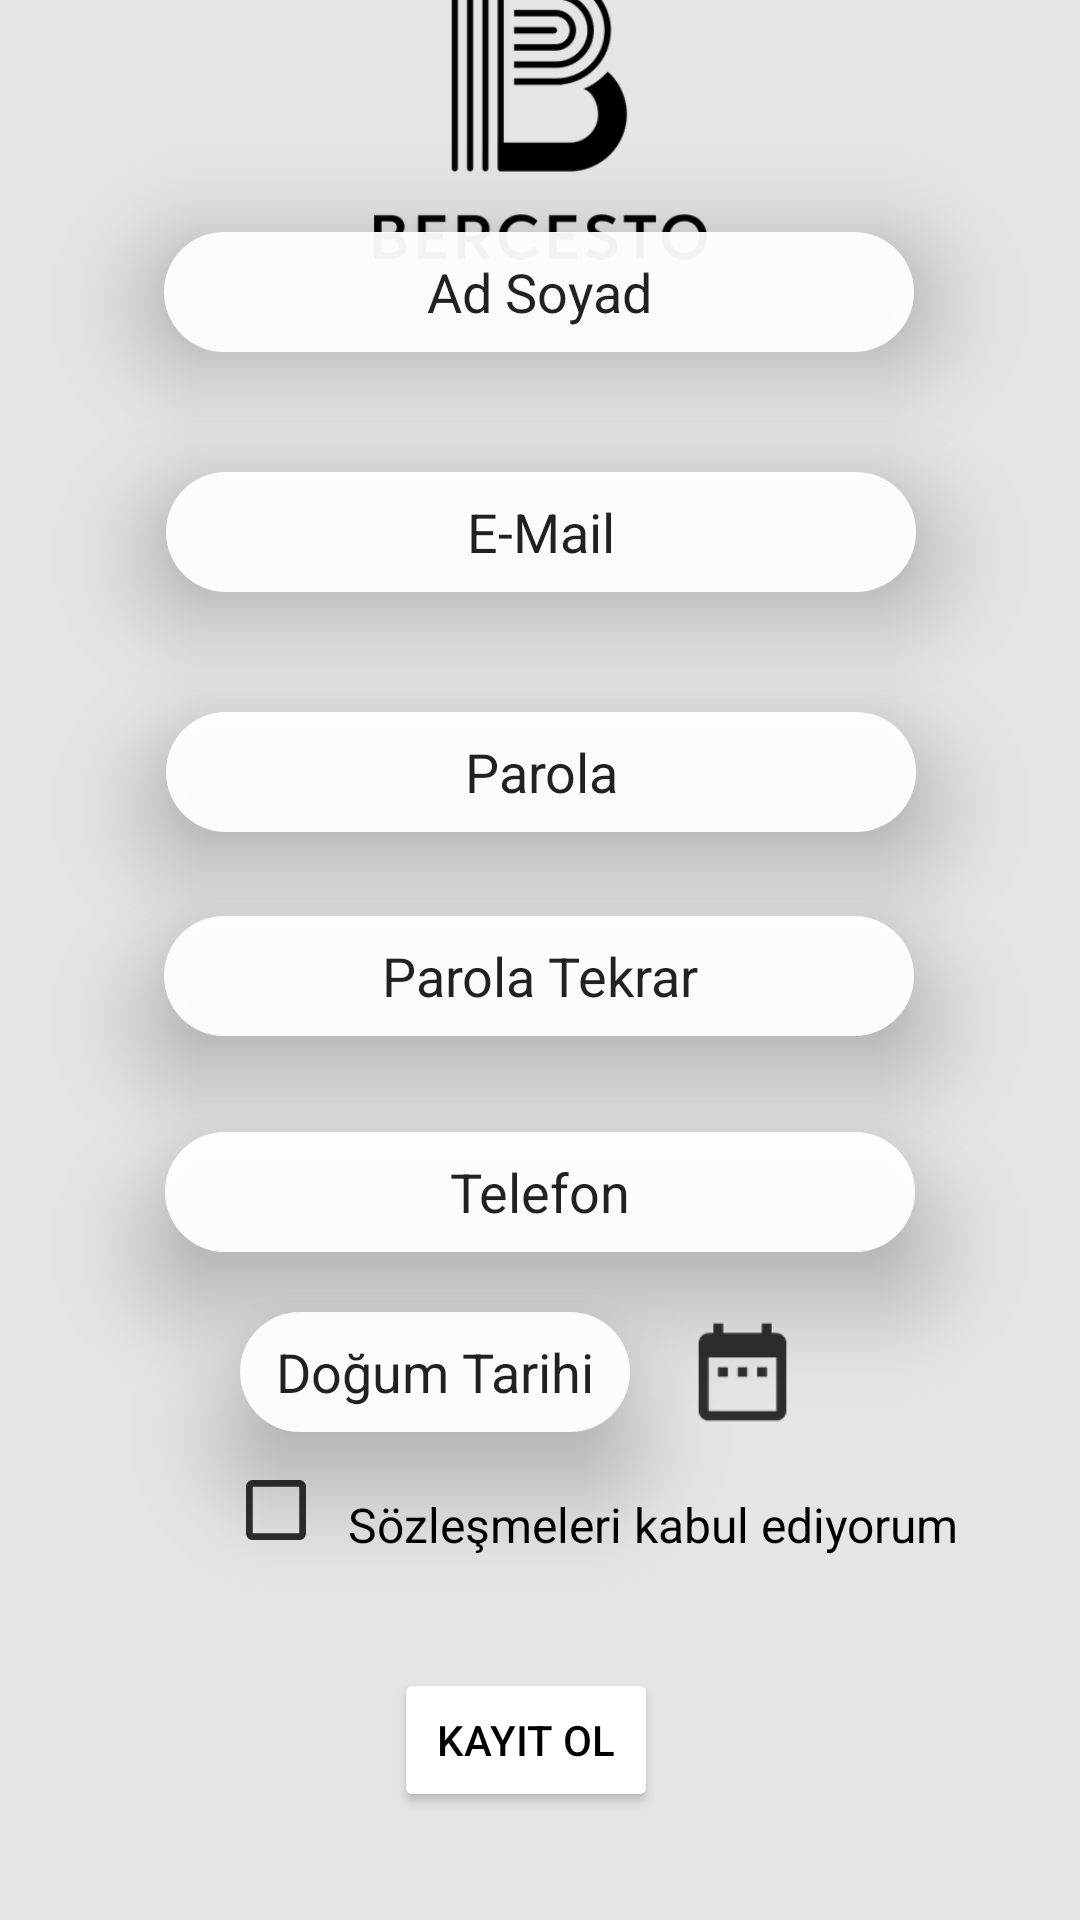

Write the Android layout XML for this screen, with the resource values it uses.
<!-- AndroidManifest.xml: application theme Theme.Bercesto -->
<!-- res/layout/activity_kayitol.xml -->
<?xml version="1.0" encoding="utf-8"?>
<androidx.constraintlayout.widget.ConstraintLayout xmlns:android="http://schemas.android.com/apk/res/android"
    xmlns:app="http://schemas.android.com/apk/res-auto"
    xmlns:tools="http://schemas.android.com/tools"
    android:layout_width="match_parent"
    android:layout_height="match_parent"
    android:background="#E5E5E5"
    tools:context=".kayitol">

    <ImageView
        android:id="@+id/imageView2"
        android:layout_width="111dp"
        android:layout_height="101dp"
        app:layout_constraintBottom_toTopOf="@+id/editTextAdSoyad"
        app:layout_constraintEnd_toEndOf="parent"
        app:layout_constraintStart_toStartOf="parent"
        app:layout_constraintTop_toTopOf="parent"
        app:srcCompat="@drawable/bercesto_free_file__1_" />

    <EditText
        android:id="@+id/editTextAdSoyad"
        android:layout_width="250dp"
        android:layout_height="40dp"
        android:layout_marginBottom="40dp"
        android:background="@drawable/arkaplan2"
        android:elevation="20dp"
        android:ems="10"
        android:gravity="center"
        android:inputType="textPersonName"
        android:text="Ad Soyad"
        app:layout_constraintBottom_toTopOf="@+id/editTextEmail"
        app:layout_constraintEnd_toEndOf="parent"
        app:layout_constraintHorizontal_bias="0.496"
        app:layout_constraintStart_toStartOf="parent" />

    <ImageView
        android:id="@+id/imageView3"
        android:layout_width="35dp"
        android:layout_height="40dp"
        app:layout_constraintBottom_toTopOf="@+id/textView11"
        app:layout_constraintEnd_toEndOf="parent"
        app:layout_constraintHorizontal_bias="0.174"
        app:layout_constraintStart_toEndOf="@+id/editTextDate"
        app:layout_constraintTop_toBottomOf="@+id/editTextPhone"
        app:srcCompat="@drawable/ic_date" />

    <ImageView
        android:id="@+id/imageView4"
        android:layout_width="wrap_content"
        android:layout_height="wrap_content"
        android:layout_marginStart="80dp"
        android:layout_marginBottom="40dp"
        app:layout_constraintBottom_toTopOf="@+id/btn_kayıtol1"
        app:layout_constraintStart_toStartOf="parent"
        app:layout_constraintTop_toBottomOf="@+id/editTextDate"
        app:layout_constraintVertical_bias="0.952"
        app:srcCompat="@drawable/ic_check" />

    <TextView
        android:id="@+id/textView11"
        android:layout_width="wrap_content"
        android:layout_height="wrap_content"
        android:layout_marginStart="8dp"
        android:elevation="20dp"
        android:text="Sözleşmeleri kabul ediyorum"
        android:textColor="#000000"
        android:textSize="16dp"
        app:layout_constraintBottom_toTopOf="@+id/btn_kayıtol1"
        app:layout_constraintEnd_toEndOf="parent"
        app:layout_constraintHorizontal_bias="0.09"
        app:layout_constraintStart_toEndOf="@+id/imageView4"
        app:layout_constraintTop_toTopOf="parent"
        app:layout_constraintVertical_bias="0.931" />

    <Button
        android:id="@+id/btn_kayıtol1"
        android:layout_width="wrap_content"
        android:layout_height="wrap_content"
        android:layout_marginBottom="36dp"
        android:backgroundTint="#FFFFFF"
        android:elevation="20dp"
        android:text="Kayıt Ol"
        android:textColor="#000000"
        app:layout_constraintBottom_toBottomOf="parent"
        app:layout_constraintEnd_toEndOf="parent"
        app:layout_constraintHorizontal_bias="0.483"
        app:layout_constraintStart_toStartOf="parent" />

    <EditText
        android:id="@+id/editTextEmail"
        android:layout_width="250dp"
        android:layout_height="40dp"
        android:layout_marginBottom="40dp"
        android:background="@drawable/arkaplan2"
        android:elevation="20dp"
        android:ems="10"
        android:gravity="center"
        android:inputType="textPersonName"
        android:text="E-Mail"
        app:layout_constraintBottom_toTopOf="@+id/editTextParola"
        app:layout_constraintEnd_toEndOf="parent"
        app:layout_constraintHorizontal_bias="0.503"
        app:layout_constraintStart_toStartOf="parent" />

    <EditText
        android:id="@+id/editTextParola"
        android:layout_width="250dp"
        android:layout_height="40dp"
        android:layout_marginBottom="28dp"
        android:background="@drawable/arkaplan2"
        android:elevation="20dp"
        android:ems="10"
        android:gravity="center"
        android:inputType="textPersonName"
        android:text="Parola"
        app:layout_constraintBottom_toTopOf="@+id/editTextParolaTekrar"
        app:layout_constraintEnd_toEndOf="parent"
        app:layout_constraintHorizontal_bias="0.503"
        app:layout_constraintStart_toStartOf="parent" />

    <EditText
        android:id="@+id/editTextPhone"
        android:layout_width="250dp"
        android:layout_height="40dp"
        android:layout_marginBottom="20dp"
        android:background="@drawable/arkaplan2"
        android:elevation="20dp"
        android:ems="10"
        android:gravity="center"
        android:inputType="phone"
        android:text="Telefon"
        app:layout_constraintBottom_toTopOf="@+id/editTextDate"
        app:layout_constraintEnd_toEndOf="parent"
        app:layout_constraintStart_toStartOf="parent" />

    <EditText
        android:id="@+id/editTextDate"
        android:layout_width="130dp"
        android:layout_height="40dp"
        android:layout_marginStart="80dp"
        android:layout_marginBottom="20dp"
        android:background="@drawable/arkaplan2"
        android:elevation="20dp"
        android:ems="10"
        android:gravity="center"
        android:inputType="date"
        android:text="Doğum Tarihi"
        app:layout_constraintBottom_toTopOf="@+id/textView11"
        app:layout_constraintStart_toStartOf="parent" />

    <EditText
        android:id="@+id/editTextParolaTekrar"
        android:layout_width="250dp"
        android:layout_height="40dp"
        android:layout_marginBottom="32dp"
        android:background="@drawable/arkaplan2"
        android:elevation="20dp"
        android:ems="10"
        android:gravity="center"
        android:inputType="textPersonName"
        android:text="Parola Tekrar"
        app:layout_constraintBottom_toTopOf="@+id/editTextPhone"
        app:layout_constraintEnd_toEndOf="parent"
        app:layout_constraintHorizontal_bias="0.496"
        app:layout_constraintStart_toStartOf="parent" />

</androidx.constraintlayout.widget.ConstraintLayout>
<!-- resources referenced by this layout -->
<resources>
  <!-- drawable arkaplan2 (drawable) -->
  <?xml version="1.0" encoding="utf-8"?>
  <selector xmlns:android="http://schemas.android.com/apk/res/android">
      <item>
          <shape>
              <solid android:color="@color/azsaydam"></solid>
              <corners android:radius="10pt"></corners>
  
          </shape>
      </item>
  
  
  </selector>
  <!-- drawable bercesto_free_file__1_: png bitmap (drawable, 12074 bytes) -->
  <!-- drawable ic_check: png bitmap (drawable-hdpi, 193 bytes) -->
  <!-- drawable ic_date: png bitmap (drawable-hdpi, 302 bytes) -->
  <style name="Theme.Bercesto" parent="Theme.MaterialComponents.DayNight.DarkActionBar">
          
          <item name="colorPrimary">@color/purple_500</item>
          <item name="colorPrimaryVariant">@color/purple_700</item>
          <item name="colorOnPrimary">@color/white</item>
          
          <item name="colorSecondary">@color/teal_200</item>
          <item name="colorSecondaryVariant">@color/teal_700</item>
          <item name="colorOnSecondary">@color/black</item>
          
          <item name="android:statusBarColor" tools:targetApi="l">?attr/colorPrimaryVariant</item>
          
          <item name="windowActionBar">false</item>
          <item name="windowNoTitle">true</item>
      </style>
  <color name="azsaydam">#F2FFFFFF</color>
  <color name="purple_500">#FF6200EE</color>
  <color name="purple_700">#FF3700B3</color>
  <color name="white">#FFFFFFFF</color>
  <color name="teal_200">#FF03DAC5</color>
  <color name="teal_700">#FF018786</color>
  <color name="black">#FF000000</color>
</resources>
